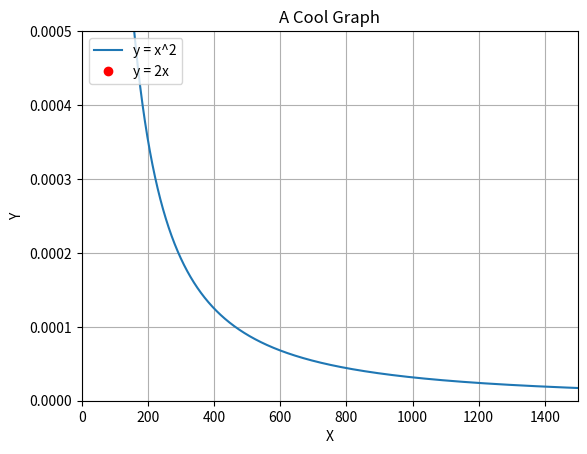

This figure's Python source:
import matplotlib.pyplot as plt         
import math                                         

import numpy as np
print("Esto se hizo desde arriba")

## Create functions and set domain length

x = np.arange(0.0001, 1500.50, 0.01)

pi=math.pi
e=math.e
k=1.38*10**(-23)
t=300
m=.1

y=(1/x)**(3/2)*e**(-1/x)

#y=(2/pi*(m/k*t)**3)**0.5*x**2*e**(-m*x**2/(2*k*t))

print(y)
#y=k1*m*x*(1+k2/(ri*x)**(1/2))
#y =x/(x**(1/2))

#dy = 2*x - 1



## Plot functions and a point where they intersect

plt.plot(x, y)
#plt.plot(x, dy)

plt.plot(1, 1, 'or')



## Config the graph

plt.title('A Cool Graph')

plt.xlabel('X')

plt.ylabel('Y')

#plt.ylim([0, 4])

plt.grid(True)

plt.legend(['y = x^2', 'y = 2x'], loc='upper left')



plt.axis([0,1500,0,0.0005])

## Show the graph

plt.show()
